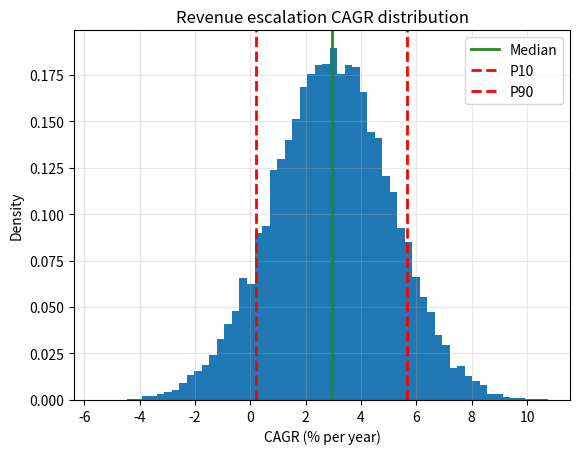
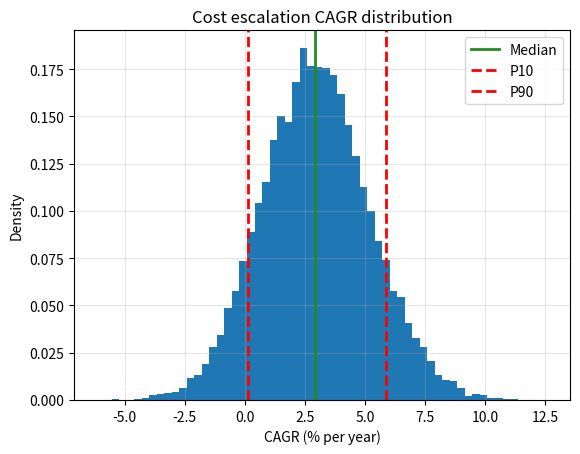
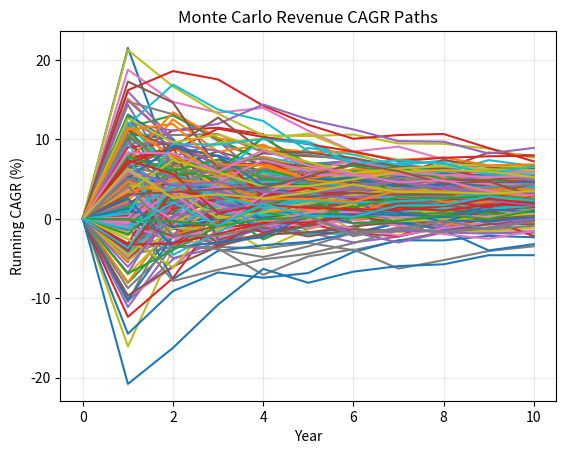
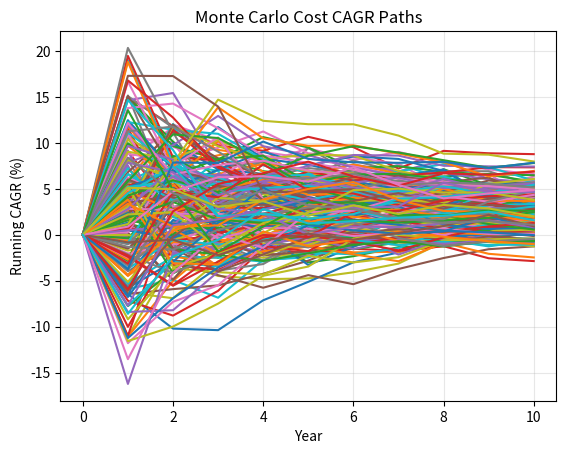

Python code for these plots, in order:
import numpy as np
import matplotlib.pyplot as plt


def cagr(x0: float, xT: float, years: int) -> float:
    if x0 <= 0 or xT <= 0:
        return np.nan
    return (xT / x0) ** (1.0 / years) - 1.0


def simulate_escalation(
    years: int = 10,
    n_sims: int = 20000,
    seed: int = 42,

    #initial financials
    revenue0: float = 162_116_958.67,
    cogs0: float = 100_458_789.21,
    opex0: float = 9_812_335.22,

    #mean values
    mu_inflation: float = 0.025,
    mu_product: float = 0.0065,
    mu_feed: float = 0.0035,
    mu_energy: float = 0.0040,

    #volatility values
    sigma_product: float = 0.060,
    sigma_feed: float = 0.070,
    sigma_energy: float = 0.080,
    sigma_inflation: float = 0.010,

    #shock probabilities
    prob_product_up: float = 0.03,
    prob_product_down: float = 0.03,
    prob_feed_up: float = 0.04,
    prob_feed_down: float = 0.03,
    prob_energy_up: float = 0.04,
    prob_energy_down: float = 0.02,

    #shock sizes
    product_up_jump: float = 0.12,
    product_down_jump: float = -0.12,
    feed_up_jump: float = 0.15,
    feed_down_jump: float = -0.10,
    energy_up_jump: float = 0.20,
    energy_down_jump: float = -0.10,
):
    rng = np.random.default_rng(seed)

    rev = np.full(n_sims, revenue0, dtype=float)
    cogs = np.full(n_sims, cogs0, dtype=float)
    opex = np.full(n_sims, opex0, dtype=float)

    for _ in range(years):
        infl = mu_inflation + rng.normal(0.0, sigma_inflation, n_sims)
        prod = mu_product + rng.normal(0.0, sigma_product, n_sims)
        feed = mu_feed + rng.normal(0.0, sigma_feed, n_sims)
        energy = mu_energy + rng.normal(0.0, sigma_energy, n_sims)

        #petrochemical shocks
        #product shocks
        prod[rng.random(n_sims) < prob_product_up] += product_up_jump
        prod[rng.random(n_sims) < prob_product_down] += product_down_jump

        #feed shocks
        feed[rng.random(n_sims) < prob_feed_up] += feed_up_jump
        feed[rng.random(n_sims) < prob_feed_down] += feed_down_jump

        # energy shocks
        energy[rng.random(n_sims) < prob_energy_up] += energy_up_jump
        energy[rng.random(n_sims) < prob_energy_down] += energy_down_jump

        #clip extreme annual changes 
        infl = np.clip(infl, -0.05, 0.10)
        prod = np.clip(prod, -0.25, 0.25)
        feed = np.clip(feed, -0.25, 0.30)
        energy = np.clip(energy, -0.20, 0.35)

        rev *= (1.0 + infl + prod)
        cogs *= (1.0 + infl + feed)
        opex *= (1.0 + infl + energy)

    total_cost0 = cogs0 + opex0
    total_costT = cogs + opex

    revenue_cagrs = (rev / revenue0) ** (1.0 / years) - 1.0
    cost_cagrs = (total_costT / total_cost0) ** (1.0 / years) - 1.0

    def summarise(arr):
        arr = arr[~np.isnan(arr)]
        return {
            "median": float(np.quantile(arr, 0.50)),
            "p10": float(np.quantile(arr, 0.10)),
            "p90": float(np.quantile(arr, 0.90)),
            "mean": float(np.mean(arr)),
        }

    summary = {
        "revenue_escalation_cagr": summarise(revenue_cagrs),
        "cost_escalation_cagr": summarise(cost_cagrs),
    }

    return revenue_cagrs, cost_cagrs, summary


if __name__ == "__main__":
   
    rev_cagrs, cost_cagrs, summary = simulate_escalation()

    r = summary["revenue_escalation_cagr"]
    c = summary["cost_escalation_cagr"]

    print("Revenue escalation CAGR (annual):")
    print(
        f"  Median: {100*r['median']:.2f}%  "
        f"P10: {100*r['p10']:.2f}%  "
        f"P90: {100*r['p90']:.2f}%  "
        f"Mean: {100*r['mean']:.2f}%"
    )

    print("\nCost escalation CAGR (annual):")
    print(
        f"  Median: {100*c['median']:.2f}%  "
        f"P10: {100*c['p10']:.2f}%  "
        f"P90: {100*c['p90']:.2f}%  "
        f"Mean: {100*c['mean']:.2f}%"
    )

    rev_pct = 100 * rev_cagrs
    cost_pct = 100 * cost_cagrs

    #Revenue histogram
    plt.figure()
    plt.hist(rev_pct, bins=60, density=True)
    plt.axvline(100 * r["median"], linewidth=2, color="forestgreen", label="Median")
    plt.axvline(100 * r["p10"], linestyle="--", linewidth=2, color="red", label="P10")
    plt.axvline(100 * r["p90"], linestyle="--", linewidth=2, color="red", label="P90")
    plt.title("Revenue escalation CAGR distribution")
    plt.xlabel("CAGR (% per year)")
    plt.ylabel("Density")
    plt.legend()
    plt.grid(True, alpha=0.3)

    #Cost histogram
    plt.figure()
    plt.hist(cost_pct, bins=60, density=True)
    plt.axvline(100 * c["median"], linewidth=2, color="forestgreen", label="Median")
    plt.axvline(100 * c["p10"], linestyle="--", linewidth=2, color="red", label="P10")
    plt.axvline(100 * c["p90"], linestyle="--", linewidth=2, color="red", label="P90")
    plt.title("Cost escalation CAGR distribution")
    plt.xlabel("CAGR (% per year)")
    plt.ylabel("Density")
    plt.legend()
    plt.grid(True, alpha=0.3)

    #Monte Carlo path plots
    years = 10
    paths_to_plot = 200
    rng = np.random.default_rng(42)

    revenue0 = 162_116_958.67
    cogs0 = 100_458_789.21
    opex0 = 9_812_335.22

    mu_inflation = 0.025
    mu_product = 0.0065
    mu_feed = 0.0035
    mu_energy = 0.0040

    sigma_product = 0.060
    sigma_feed = 0.070
    sigma_energy = 0.080
    sigma_inflation = 0.010

    prob_product_up = 0.03
    prob_product_down = 0.03
    prob_feed_up = 0.04
    prob_feed_down = 0.03
    prob_energy_up = 0.04
    prob_energy_down = 0.02

    product_up_jump = 0.12
    product_down_jump = -0.12
    feed_up_jump = 0.15
    feed_down_jump = -0.10
    energy_up_jump = 0.20
    energy_down_jump = -0.10

    rev = np.full(paths_to_plot, revenue0)
    cogs = np.full(paths_to_plot, cogs0)
    opex = np.full(paths_to_plot, opex0)

    rev_paths = np.zeros((years + 1, paths_to_plot))
    cost_paths = np.zeros((years + 1, paths_to_plot))

    rev_paths[0] = revenue0
    cost_paths[0] = cogs0 + opex0

    for t in range(1, years + 1):
        infl = mu_inflation + rng.normal(0.0, sigma_inflation, paths_to_plot)
        prod = mu_product + rng.normal(0.0, sigma_product, paths_to_plot)
        feed = mu_feed + rng.normal(0.0, sigma_feed, paths_to_plot)
        energy = mu_energy + rng.normal(0.0, sigma_energy, paths_to_plot)

        # same shocks as main simulation
        prod[rng.random(paths_to_plot) < prob_product_up] += product_up_jump
        prod[rng.random(paths_to_plot) < prob_product_down] += product_down_jump

        feed[rng.random(paths_to_plot) < prob_feed_up] += feed_up_jump
        feed[rng.random(paths_to_plot) < prob_feed_down] += feed_down_jump

        energy[rng.random(paths_to_plot) < prob_energy_up] += energy_up_jump
        energy[rng.random(paths_to_plot) < prob_energy_down] += energy_down_jump

        infl = np.clip(infl, -0.05, 0.10)
        prod = np.clip(prod, -0.25, 0.25)
        feed = np.clip(feed, -0.25, 0.30)
        energy = np.clip(energy, -0.20, 0.35)

        rev *= (1 + infl + prod)
        cogs *= (1 + infl + feed)
        opex *= (1 + infl + energy)

        rev_paths[t] = rev
        cost_paths[t] = cogs + opex

    years_axis = np.arange(0, years + 1)

    plt.figure()
    plt.plot(
        years_axis,
        100 * ((rev_paths / revenue0) ** (1 / np.maximum(years_axis, 1).reshape(-1, 1)) - 1)
    )
    plt.title("Monte Carlo Revenue CAGR Paths")
    plt.xlabel("Year")
    plt.ylabel("Running CAGR (%)")
    plt.grid(True, alpha=0.3)

    plt.figure()
    plt.plot(
        years_axis,
        100 * ((cost_paths / (cogs0 + opex0)) ** (1 / np.maximum(years_axis, 1).reshape(-1, 1)) - 1)
    )
    plt.title("Monte Carlo Cost CAGR Paths")
    plt.xlabel("Year")
    plt.ylabel("Running CAGR (%)")
    plt.grid(True, alpha=0.3)

    plt.show()
